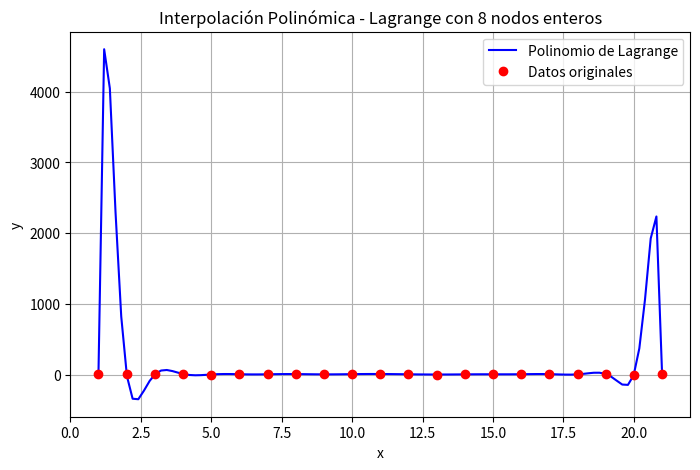

Recreate this plot in Python.

import numpy as np
import matplotlib.pyplot as plt

# Datos conocidos con 8 nodos 
x = np.array([1, 2, 3, 4, 5, 6, 7, 8,9,10,11,12,13,14,15,16,17, 18, 19, 20,21])
y = np.array([8,6, 2, 9, 1, 5, 4, 7,3,6,8, 4, 1, 3, 4,5,6,3,8,1,2])

# Función de interpolación de Lagrange
def lagrange(xi, yi, x_eval):
    n = len(xi)
    P = np.zeros_like(x_eval, dtype=float)
    for i in range(n):
        L = np.ones_like(x_eval, dtype=float)
        for j in range(n):
            if i != j:
                L *= (x_eval - xi[j]) / (xi[i] - xi[j])
        P += yi[i] * L
    return P

# Evaluación en 300 puntos para mayor resolución desde 1 a 8
x_eval = np.linspace(1, 21, 100) 
y_eval = lagrange(x, y, x_eval)

# Gráfica
plt.figure(figsize=(8, 5))
plt.plot(x_eval, y_eval, 'b-', label='Polinomio de Lagrange')
plt.plot(x, y, 'ro', label='Datos originales')
plt.xlabel('x')
plt.ylabel('y')
plt.title('Interpolación Polinómica - Lagrange con 8 nodos enteros')
plt.legend()
plt.grid(True)
plt.show()
